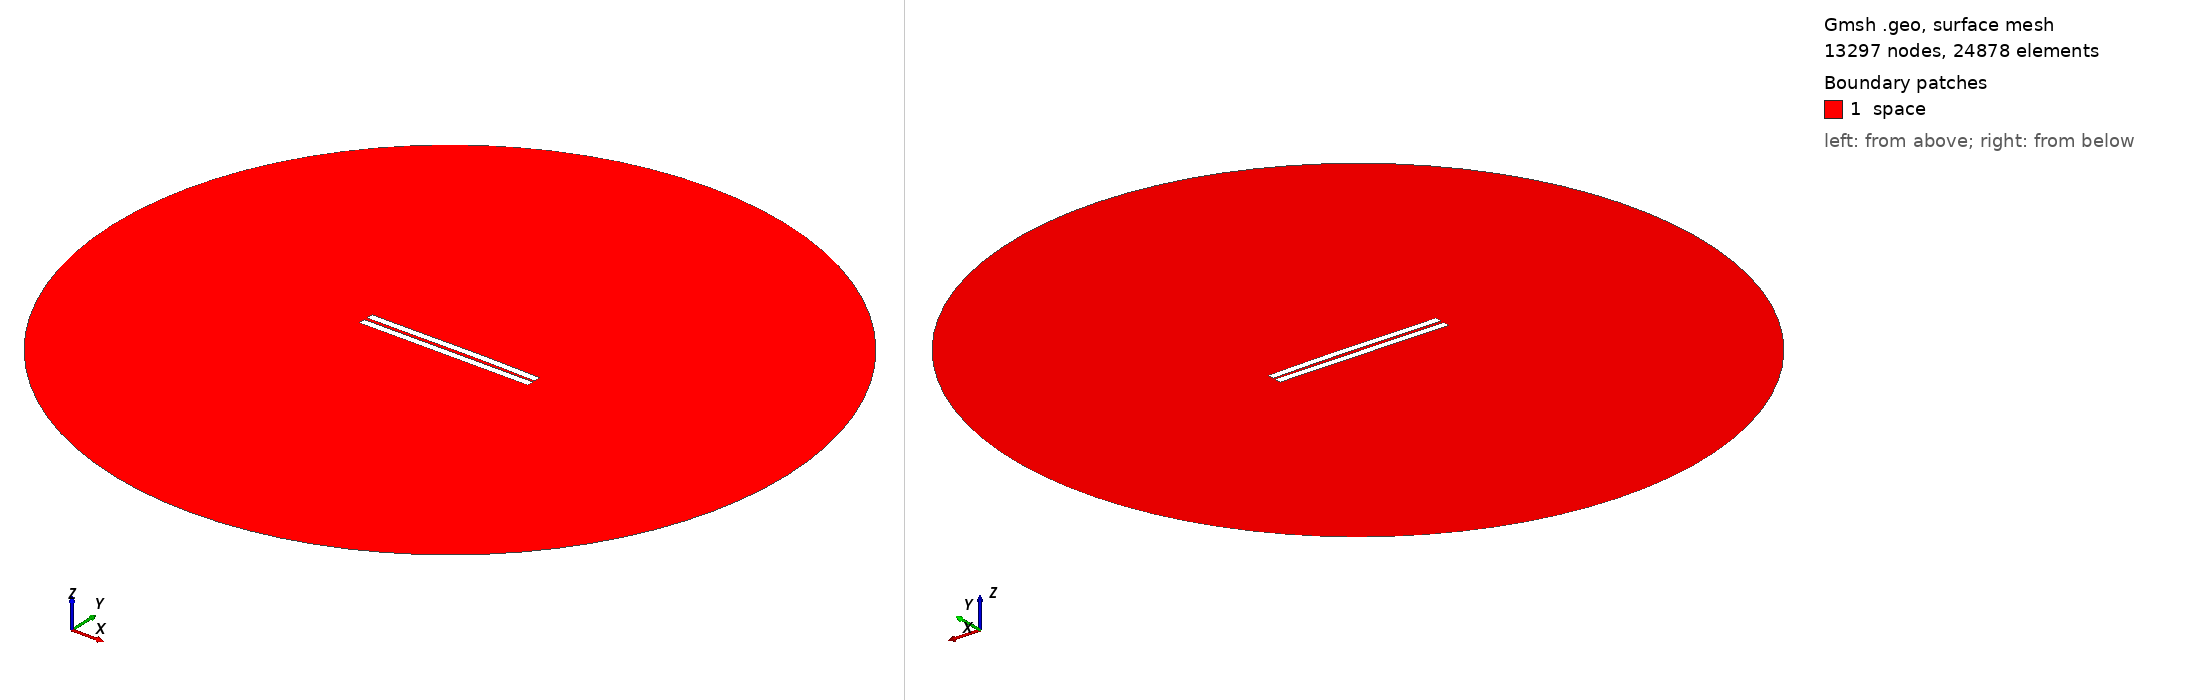

Gmsh geometry script, surface-meshed: 13297 nodes, 24878 surface elements. Boundary patches (legend numbers): 1 space. Left view from above one corner, right view from below the opposite corner. Legend entries are the model's physical surfaces. The drawing asked Gmsh for element sizes between 1% and 20% of the model's largest extent; the script's own settings can give other sizes.

=== 1358.geo (drawn) ===
//---------------------------------------
// Geometry kernel
//---------------------------------------

SetFactory("OpenCASCADE");



//---------------------------------------
// Parameters of the geometry
//---------------------------------------

// Overetch of the upper plate
overetch = 0.0;

// Distance between the plates
distance = 2.0;

// Discretization over the x axis (for the deformation)
nx = 50; 

// Length of the plate
L = 100 - overetch; 

// Number of modes
n = 4; 

// 1st mode coefficient
coeff(1) = -0.15;
beta(1) = 0.596864 * 3.1415926535 / L;

// 2nd mode coefficient
coeff(2) = 0.15;
beta(2) = 1.49418 * 3.1415926535 / L;

// 3rd mode coefficient
coeff(3) = -0.075;
beta(3) = 2.50025 * 3.1415926535 / L;

// 4th mode coefficient
coeff(4) = 0.0;
beta(4) = 3.49999 * 3.1415926535 / L;



//---------------------------------------
// Upper plate (deformed rectangle)
//---------------------------------------

// Coordiantes of the upper plate
xmin = -50;
xmax = 50 - overetch;

// Height of the upper plate
yheight = 4 - 2 * overetch;

// Indexes of the points
UpperID[] = {};
LowerID[] = {};
LeftID[] = {};
RightID[] = {};

// Point index
p = 1;

// Horizontal edges
For i In {1:nx}
    x = xmin + (i-1)*(xmax - xmin)/(nx-1);

    y_bottom = distance / 2 + overetch;
    For j In {1:n}
        C = (Cosh(beta(j)*L) + Cos(beta(j)*L)) / (Sinh(beta(j)*L) + Sin(beta(j)*L));
        y_bottom  = y_bottom + coeff(j) * (Cosh(beta(j)*(x+50)) - Cos(beta(j)*(x+50)) - C * (Sinh(beta(j)*(x+50)) - Sin(beta(j)*(x+50))));
    EndFor

    y_top = y_bottom + yheight;

    Point(p) = {x, y_top, 0, 1.0};
    UpperID[i] = p;
    p = p + 1;

    Point(p) = {x, y_bottom, 0, 1.0};
    LowerID[i] = p;
    p = p + 1;
EndFor

// Create point lists
UpperPts[] = {}; LowerPts[] = {};
For i In {1:nx}
  UpperPts[] += {UpperID[i]};
  LowerPts[] += {LowerID[i]};
EndFor

// Build splines
Spline(1) = {UpperPts[]};
Spline(2) = {LowerPts[]};
Line(3) = {LowerPts[nx-1], UpperPts[nx-1]};
Line(4) = {LowerPts[0], UpperPts[0]};

// Build the plane surface
Curve Loop(1) = {2, 3, -1, -4};
Plane Surface(1) = {1};



//---------------------------------------
// Lower plate (rectangle)
//---------------------------------------

// Vertices
Point(1001) = {-50, -1, 0, 1.0};
Point(1002) = { 50, -1, 0, 1.0};
Point(1003) = { 50,  -5, 0, 1.0};
Point(1004) = {-50,  -5, 0, 1.0};

// Edges
Line(5) = {1001, 1002};
Line(6) = {1002, 1003};
Line(7) = {1003, 1004};
Line(8) = {1004, 1001};

// Plane surface
Line Loop(2) = {5, 6, 7, 8};
Plane Surface(2) = {2}; 



//---------------------------------------
// Outer (fictious) boundary
//---------------------------------------

// Points
Point(1005) = {0, 0, 0};       // Center
Point(1006) = {200, 0, 0};     // Start point
Point(1007) = {0, 200, 0};     // 90 degrees
Point(1008) = {-200, 0, 0};    // 180 degrees
Point(1009) = {0, -200, 0};    // 270 degrees

// Circle arcs (each needs start, center, end)
Circle(9) = {1006, 1005, 1007};
Circle(10) = {1007, 1005, 1008};
Circle(11) = {1008, 1005, 1009};
Circle(12) = {1009, 1005, 1006};

// Plane surface for the entire domain
Curve Loop(3) = {9, 10, 11, 12};
Surface(3) = {3};

// Subtract the plates from the whole domain to obtain the actual domain where we want to solve the equations
BooleanDifference{ Surface{3}; Delete; }{ Surface{1}; Surface{2}; Delete; }




//---------------------------------------
// Transfinite Lines/Curves
//---------------------------------------

// Set the number of points on the boundaries
r = 7;

// Plates
Transfinite Curve {1, 2} = 50*r Using Progression 1;
Transfinite Curve {3, 4} = 2*r Using Progression 1;
Transfinite Line {5, 7} = 50*r Using Progression 1;
Transfinite Line {6, 8} = 2*r Using Progression 1;

// Outer boundary
Transfinite Line {9, 10, 11, 12} = 20 Using Progression 1;



//---------------------------------------
// Physical groups
//---------------------------------------                

// Physical curves (boundaries)
Physical Line("force_segment", 10) = {2};
Physical Line("upper_plate", 11) = {1, 3, 4};
Physical Line("lower_plate", 12) = {5, 6, 7, 8};
Physical Line("boundary", 20) = {9, 10, 11, 12};

// Physical Surfaces
Physical Surface("space", 30) = {3};



//---------------------------------------
// 6. Generate the Mesh
//---------------------------------------

// 2D mesh generation
Mesh 2;
